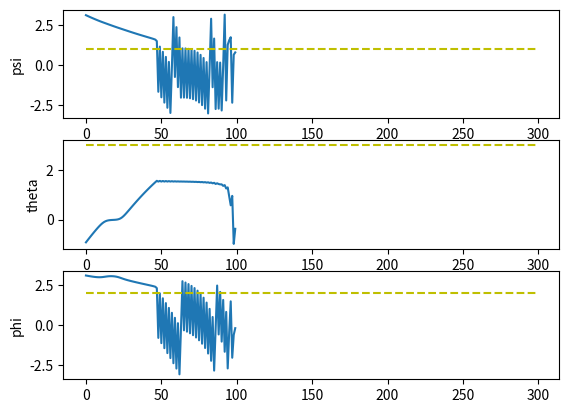
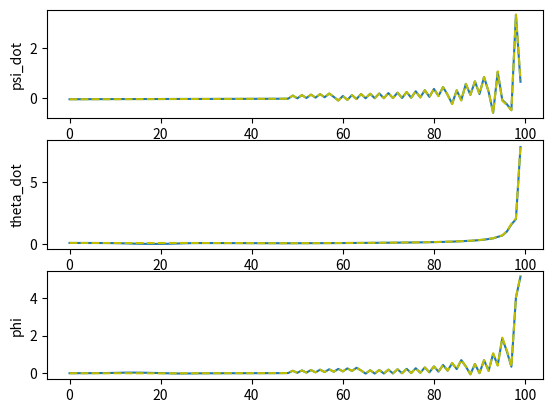
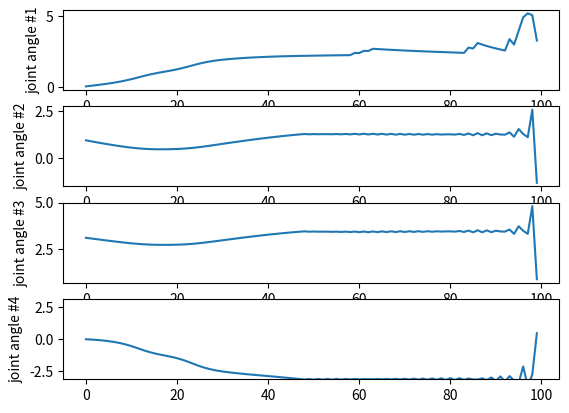

The script that saved these images, in order:
import time
from sympy import *
c=cos
s=sin

import numpy as np
import matplotlib.pyplot as plt
#================================================================================================================
Rs=Matrix([
    [1,0,0],
    [0,-1,0],
    [0,0,-1]])
    
#Variables
x,y,z,theta,phi,psi,t1,t2,t3,t4= symbols('x y z theta phi psi t1 t2 t3 t4') #UAV and arm postures
l1=0.0695; l2=0.17; l3=0.07025; l4=0.025        
alpha1=pi/2; alpha2=0; alpha3=pi/2; alpha4=0    #DH params
xshift=0.11316; yshift=0; zshift=0  #shift from base to first link origin
shift=Matrix([[xshift],[yshift],[zshift]])
a1=0; a2=l2; a3=0; a4=0             #DH params
b1=l1; b2=0; b3=0; b4=l3+l4         #DH params
#=========for plotting===========================================================================================
t1_list=[]
t2_list=[]
t3_list=[]
t4_list=[]
psi_list=[]
theta_list=[]
phi_list=[]
psi_dot_list_d=[] #desired
theta_dot_list_d=[] #desired
phi_dot_list_d=[] #desired
psi_dot_list_actual=[] #actual from the algo
theta_dot_list_actual=[]
phi_dot_list_actual=[]
#================================================================================================================
#Computing rotation matrix Q of a link frame
#params: alpha, theta -> DH params
def Q(alpha,theta): 
    mu=s(alpha)
    lam=c(alpha)
    return Matrix([[c(theta),-lam*s(theta),mu*s(theta)],
                    [s(theta),lam*c(theta),-mu*c(theta)],
                    [0,mu,lam]])

#Computing a_vector, vector from O_i to O_i+1
def a_vector(a,b,theta):
    return Matrix([[a*c(theta)],[a*s(theta)],[b]])
    
#Computing cross product matrix of 3x1 vector
def CPM(v):
    return Matrix([[0,      -v[2],  v[1]],
                   [v[2],   0,     -v[0]],
                   [-v[1],  v[0],   0]

                   ])
                   
#Computing vector of a matrix of 3x3 matrix; opposite of CPM
def vect(A):
    return 0.5*Matrix([ [A[7]-A[5]],
                    [A[2]-A[6]],
                    [A[3]-A[1]]])
                    
#compute ZYX euler angles given a 3x3rotation matrix   
#https://www.geometrictools.com/Documentation/EulerAngles.pdf        
#R[6]=-sin(theta)  
def euler_angles(R):
    if(R[6]<1):
        if(R[6]>-1):
            theta=asin(-R[6])
            psi=atan2(R[3],R[0])
            phi=atan2(R[7],R[8])
            #print("BO")
        else: #R[6]=-1 #not a unique solution
            theta=pi/2
            psi=-atan2(-R[5],R[4]) #phi-psi=-atan2(-R[5],R[4])
            phi=0
            #print("BUNNNNNNNNNNNNNNNNNNNNNNNNNNNNNNNNNNNNNNNNNNNNNNNNNNNNNNNNNNNNNN")
    else:#R[6]=1
        #not a unique solution
        theta=-pi/2
        psi=atan2(-R[5],R[4]) #psi +phi=atan2(-R[5],R[4])
        phi=0
        #print("BUMMMMMMMMMMMMMMMMMMMMMMMMMMMMMMMMMMMMMMMMMMMMMMMMMMMMMMMMMMMMM")
    return Matrix([[psi],[theta],[phi]])
    
#T matrix to transfrom rates of zyx euler angles to angular velocity. omega=T d/dt(psi theta phi)
def T(psi,theta,phi):
    return Matrix([
                    [0, -s(psi),    c(psi)*c(theta) ],
                    [0, c(psi),     s(psi)*c(theta) ],
                    [1, 0,          -s(theta)       ]])     
#=======================================================================================================
#Compute the total Jacobian of UAV+arm system
#NOTE: t4 does not affect the Jacobian for our robot actually
def Jacobian(t1,t2,t3,t4,psi):

    phi=0;theta=0   #underactuated parameters
    #params
    l1=0.0695; l2=0.17; l3=0.07025; l4=0.025
    alpha1=pi/2; alpha2=0; alpha3=pi/2; alpha4=0
    a1=0; a2=l2; a3=0; a4=0
    b1=l1; b2=0; b3=0; b4=l3+l4
    shift=Matrix([[0.11316],[0],[0]])
    #Q1, Q2, Q3, Q4
    Q1=Q(alpha1,t1)
    Q2=Q(alpha2,t2)
    Q3=Q(alpha3,t3)
    Q4=Q(alpha4,t4)
    #P1, P2, P3, P4
    P1=Q1
    P2=P1*Q2
    P3=P2*Q3
    P4=P3*Q4
    #vectors: a1_vec, a2_vec, a3_vec, a4_vec
    a1_vec=a_vector(a1,b1,t1)
    a2_vec=a_vector(a2,b2,t2)
    a3_vec=a_vector(a3,b3,t3)
    a4_vec=a_vector(a4,b4,t4)
    #Rb: Rotation matrix from world to base. Euler angles ZYX : psi theta phi
    #Rb=Q_psi*Q_theta*Q_phi
    Rb=Matrix([
    [cos(psi)*cos(theta), sin(phi)*sin(theta)*cos(psi) - sin(psi)*cos(phi), sin(phi)*sin(psi) + sin(theta)*cos(phi)*cos(psi)], 
    [sin(psi)*cos(theta), sin(phi)*sin(psi)*sin(theta) + cos(phi)*cos(psi), -sin(phi)*cos(psi) + sin(psi)*sin(theta)*cos(phi)], 
    [-sin(theta), sin(phi)*cos(theta), cos(phi)*cos(theta)]])

    #p_eb= position of ee w.r.t base in base's frame
    p_eb=a1_vec+P1*a2_vec+P2*a3_vec+P3*a4_vec+shift

    #Jacobian of EE w.r.t base in base's frame
    ###CHANGED
    J_eb=Matrix([
    [-l2*c(t2)*s(t1)-(l3+l4)*s(t2+t3)*s(t1),    -l2*c(t1)*s(t2)+(l3+l4)*c(t1)*c(t2+t3)      ,(l3+l4)*c(t1)*c(t2+t3) ,0],
    [l2*c(t1)*c(t2)+(l3+l4)*s(t2+t3)*c(t1),     -l2*s(t1)*s(t2)+(l3+l4)*s(t1)*c(t2+t3)      ,(l3+l4)*s(t1)*c(t2+t3) ,0],
    [0,                                         l2*c(t2)+(l3+l4)*s(t2+t3)                   ,(l3+l4)*s(t2+t3)       ,0],
    [0,s(t1)    ,s(t1)    ,c(t1)*s(t2+t3)],
    [0,-c(t1)   ,-c(t1)   ,s(t1)*s(t2+t3)],
    [1,0        ,0        ,-c(t2+t3)     ]])
    
    #construct total jacobian such that: J [xb. yb. zb. psi. t1. t2. t3. t4.]^T =[d/dt(p_e) omega]^T
    F_left=eye(3)
    F_left=F_left.col_join(zeros(3,3))
    F_right=-CPM(Rb*Rs*p_eb)*Matrix([[0],[0],[1]])
    F_right=F_right.col_join(Matrix([[0],[0],[1]]))
    F=F_left.row_join(F_right)

    G_left=Rb*Rs
    G_left=G_left.col_join(zeros(3,3))
    G_right=zeros(3,3)
    G_right=G_right.col_join(Rb*Rs)
    G=G_left.row_join(G_right)
    G=G*J_eb
    J=F.row_join(G)

    return J.evalf()
#=======================================================================================================
#FK 
#@param joint posture [xb yb zb psi t1 t2 t3 t4]^T
#@return pose of EE for given q. [x y z psi theta phi]^T
def FK(q):
    x=q[0];y=q[1];z=q[2];psi=q[3];t1=q[4];t2=q[5];t3=q[6];t4=q[7]
    
    l1=0.0695; l2=0.17; l3=0.07025; l4=0.025
    alpha1=pi/2; alpha2=0; alpha3=pi/2; alpha4=0
    a1=0; a2=l2; a3=0; a4=0
    b1=l1; b2=0; b3=0; b4=l3+l4
    shift=Matrix([[0.11316],[0],[0]])
    theta=0;phi=0   #underactuated variables
    p_b=Matrix([[x],[y],[z]])    #base position
    
    #Rb
    Rb=Matrix([
    [cos(psi)*cos(theta), sin(phi)*sin(theta)*cos(psi) - sin(psi)*cos(phi), sin(phi)*sin(psi) + sin(theta)*cos(phi)*cos(psi)], 
    [sin(psi)*cos(theta), sin(phi)*sin(psi)*sin(theta) + cos(phi)*cos(psi), -sin(phi)*cos(psi) + sin(psi)*sin(theta)*cos(phi)], 
    [-sin(theta), sin(phi)*cos(theta), cos(phi)*cos(theta)]])

    #Q1, Q2, Q3, Q4
    Q1=Q(alpha1,t1)
    Q2=Q(alpha2,t2)
    Q3=Q(alpha3,t3)
    Q4=Q(alpha4,t4)
    #P1, P2, P3, P4
    P1=Q1
    P2=P1*Q2
    P3=P2*Q3
    P4=P3*Q4

    #vectors: a1_vec, a2_vec, a3_vec, a4_vec
    a1_vec=a_vector(a1,b1,t1)
    a2_vec=a_vector(a2,b2,t2)
    a3_vec=a_vector(a3,b3,t3)
    a4_vec=a_vector(a4,b4,t4)
    
    #position
    p=p_b+Rb*Rs*(shift+a1_vec+P1*a2_vec+P2*a3_vec+P3*a4_vec)
    #orientation
    Q_e=Rb*Rs*P4
    #compute orientation angles
    ori=euler_angles(Q_e)
    
    #complete position and orientation result
    p_result=p.col_join(ori)
    return p_result.evalf()
#=======================================================================================================    
#IK solver
#@param x_d: desired goal position [x y z]^T 
#@param z_d: desired goal orientation [psi theta phi]^T
#@param q_1: initial joint postures [xb yb zb psi t1 t2 t3 t4]^T
#@param T: required time to move from x_1 to x_d
#return: joint postures q that will generate x_d
def IK(x_d,z_d,q_1,Time):
    N=100
    q_k=q_1     #initialize q_k
    x_k=FK(q_1)[0:3,0:1] #initialize x_k
    z_k=FK(q_1)[3:6,0:1] #initialize z_k
    
    dt=Time*1.0/N  #integration step time #multiply 1.0 to avoid integer division error
    
    #Weighting matrices
    We=3.0*eye(3)   #main task
    Wv=0.1*eye(8)   #singularity avoidance
    Wc=3.0*eye(3)   #additional task
    C=2
    for k in range(1,N+1):  #k=1,2,3, ... ,N

        #calculate planned velocity
        x_k_dot=C*(x_d-x_k)/((N+1-k)*dt)
        z_k_dot=C*(z_d-z_k)/((N+1-k)*dt)
        
        #find joint rates that generate x_k_dot
        #use configuration control method
        Jac=Jacobian(q_k[4],q_k[5],q_k[6],q_k[7],q_k[3])  #compute the jacobian at iteration k. Jacobian(t1,t2,t3,t4,psi)
        Je=Jac[0:3,0:8] #for position-> upper half of total Jacobian-> Je qdot=xdot. x=pose
        Jc=(T(z_k[0],z_k[1],z_k[2]))**-1 *Jac[3:6,0:8]  #for orientation-> lower half of total Jacobian. Jc qdot=zdot. z=euler angles
        
        q_k_dot=(Je.transpose()*We*Je + Jc.transpose()*Wc*Jc+ Wv)**-1 * (Je.transpose()*We*x_k_dot+ Jc.transpose()*Wc*z_k_dot)

        #Integrate to find the next q_k
        q_k=q_k+q_k_dot*dt
        
        #Compute the new pose
        FK_result=FK(q_k)
        x_k=FK_result[0:3,0:1]
        z_k=FK_result[3:6,0:1]
        
        #put data on the list for plotting
        t1_list.append(q_k[4])
        t2_list.append(q_k[5])
        t3_list.append(q_k[6])
        t4_list.append(q_k[7])
        
        psi_list.append(z_k[0])
        theta_list.append(z_k[1])
        phi_list.append(z_k[2])
        
        psi_dot_list_d.append(z_k_dot[0])
        theta_dot_list_d.append(z_k_dot[1])
        phi_dot_list_d.append(z_k_dot[2])
        
        z_dot_actual=Jc*q_k_dot
        psi_dot_list_actual.append(z_dot_actual[0])
        theta_dot_list_actual.append(z_dot_actual[1])
        phi_dot_list_actual.append(z_dot_actual[2])

    return q_k  #return the final joint postures i.e. joint postures that will generate x_d, z_d
    
#=======================================================================================================        
begin=time.time()
q_1=Matrix([[0],[0],[0],[0],[0],[1],[3.14],[0]])   #initial posture
#pose_goal=Matrix([[5],[2],[1],[1],[2],[0]])    #pose goal
pose_goal=Matrix([[5],[2],[1],[1],[3],[2]])   #pose goal
q_computed=IK(pose_goal[0:3,0:1],pose_goal[3:6,0:1],q_1,100)    #compute posture with IK
print('q computed by IK algo is: ',q_computed)

pose_computed=FK(q_computed)
print('the q computed would result to pose: ',pose_computed)

pose_error=pose_goal-pose_computed  #error ( goal- IK solution)
print('the error in pose is: ', pose_error)
end=time.time()
print(end-begin)
#====================================================================Plotting
x_plot=np.arange(0, 300, 1)
plt.figure(1)

#psi---------------------------------------------------------------------
plt.subplot(311)
plt.ylabel('psi')

plt.plot(psi_list)

psi_goal_list=[]
for i in range(300):
    psi_goal_list.append(pose_goal[3])
plt.plot(x_plot,psi_goal_list,'y--')

#theta---------------------------------------------------------------------
plt.subplot(312)
plt.ylabel('theta')

plt.plot(theta_list)

theta_goal_list=[]
for i in range(300):
    theta_goal_list.append(pose_goal[4])
plt.plot(x_plot,theta_goal_list,'y--')

#phi---------------------------------------------------------------------
plt.subplot(313)
plt.ylabel('phi')

plt.plot(phi_list)

phi_goal_list=[]
for i in range(300):
    phi_goal_list.append(pose_goal[5])
plt.plot(x_plot,phi_goal_list,'y--')

plt.show() 

#==========================================================================
plt.figure(2)
#psi dot---------------------------------------------------------------------
plt.subplot(311)
plt.ylabel('psi_dot')

plt.plot(psi_dot_list_actual)

plt.plot(psi_dot_list_d,'y--')

#theta dot---------------------------------------------------------------------
plt.subplot(312)
plt.ylabel('theta_dot')

plt.plot(theta_dot_list_actual)

plt.plot(theta_dot_list_d,'y--')


#phi dot---------------------------------------------------------------------
plt.subplot(313)
plt.ylabel('phi')

plt.plot(phi_dot_list_actual)

plt.plot(phi_dot_list_d,'y--')

plt.show() 
#==========================================================================
#theta 1---------------------------------------------------------------------
plt.subplot(411)
plt.ylabel('joint angle #1')
plt.plot(t1_list)


#theta 2---------------------------------------------------------------------
plt.subplot(412)
plt.ylabel('joint angle #2')
plt.plot(t2_list)


#theta 3---------------------------------------------------------------------
plt.subplot(413)
plt.ylabel('joint angle #3')
plt.plot(t3_list)


#theta 4---------------------------------------------------------------------
plt.subplot(414)
plt.ylabel('joint angle #4')
plt.ylim(-3.15,3.15)
plt.plot(t4_list)


plt.show() 
